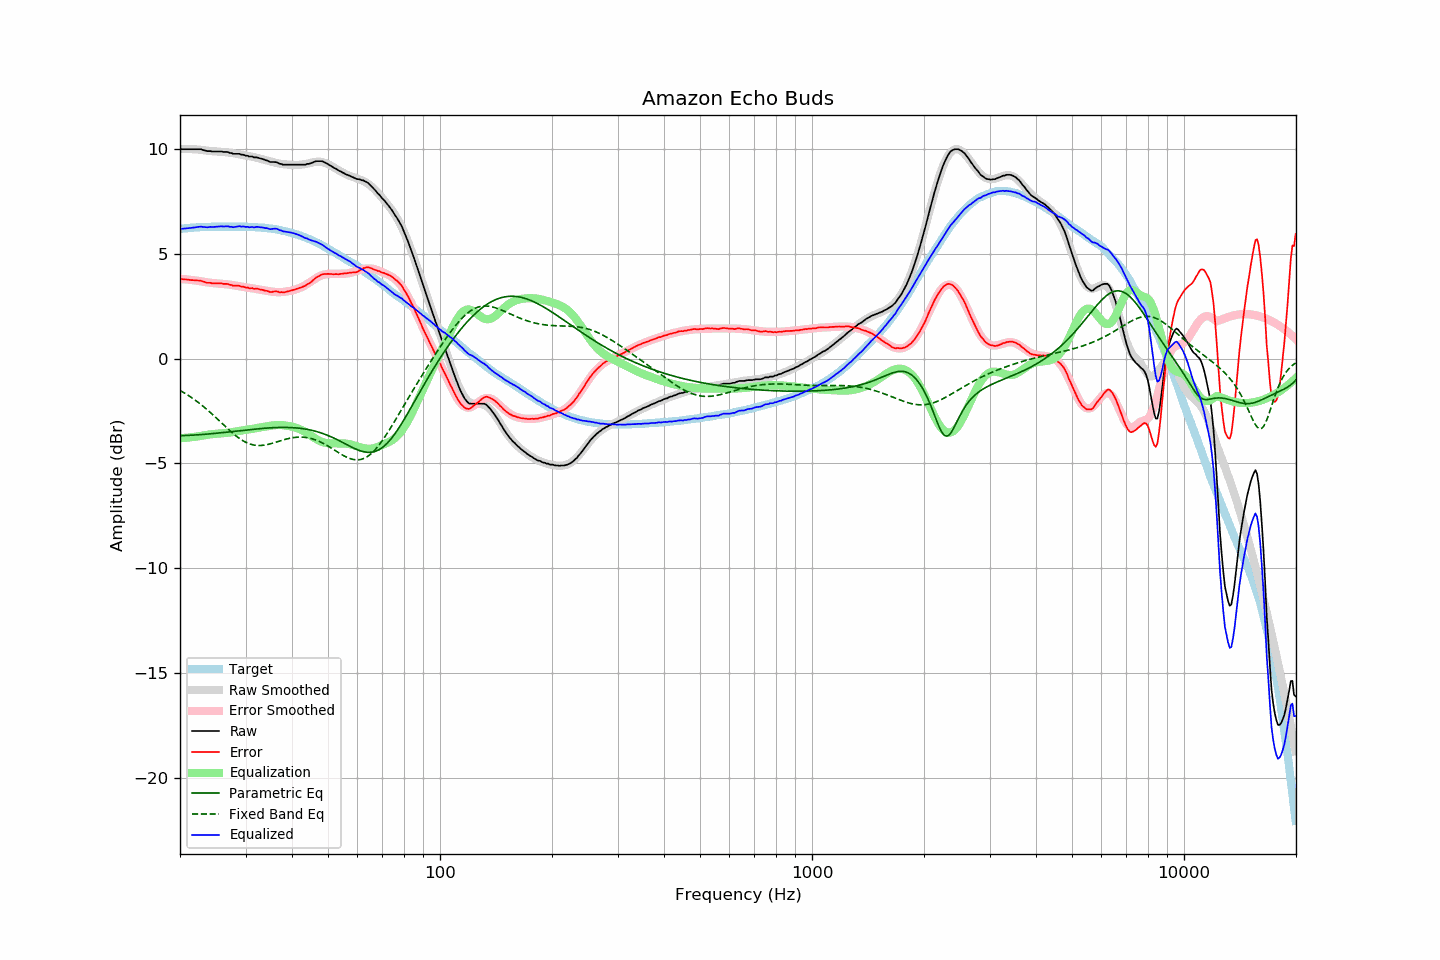

The data file committed next to this chart (first rows):
frequency, raw, error, smoothed, error_smoothed, equalization, parametric_eq, fixed_band_eq, equalized_raw, equalized_smoothed, target
20.00, 10.00, 3.82, 9.98, 3.80, -3.80, -3.68, -1.52, 6.20, 6.18, 6.18
20.20, 9.98, 3.79, 9.99, 3.80, -3.80, -3.68, -1.56, 6.19, 6.19, 6.19
20.40, 9.98, 3.78, 9.99, 3.79, -3.79, -3.67, -1.61, 6.19, 6.20, 6.20
20.61, 9.98, 3.77, 9.99, 3.78, -3.78, -3.67, -1.65, 6.20, 6.21, 6.21
20.81, 9.98, 3.77, 9.99, 3.78, -3.78, -3.67, -1.70, 6.21, 6.22, 6.21
21.02, 9.98, 3.76, 9.99, 3.77, -3.77, -3.66, -1.75, 6.21, 6.22, 6.22
21.23, 9.98, 3.75, 9.99, 3.76, -3.76, -3.66, -1.80, 6.22, 6.23, 6.23
21.44, 9.98, 3.74, 9.99, 3.75, -3.75, -3.66, -1.85, 6.23, 6.24, 6.24
21.66, 9.98, 3.74, 9.98, 3.74, -3.74, -3.65, -1.90, 6.24, 6.24, 6.24
21.87, 9.98, 3.73, 9.98, 3.73, -3.73, -3.65, -1.96, 6.25, 6.25, 6.25
22.09, 9.98, 3.73, 9.97, 3.72, -3.72, -3.64, -2.01, 6.26, 6.25, 6.25
22.31, 9.98, 3.72, 9.97, 3.71, -3.71, -3.64, -2.07, 6.27, 6.26, 6.26
22.54, 9.98, 3.72, 9.96, 3.70, -3.70, -3.63, -2.13, 6.28, 6.26, 6.26
22.76, 9.98, 3.71, 9.95, 3.69, -3.69, -3.63, -2.19, 6.30, 6.27, 6.27
22.99, 9.95, 3.68, 9.94, 3.67, -3.67, -3.62, -2.25, 6.28, 6.27, 6.27
23.22, 9.93, 3.66, 9.93, 3.66, -3.66, -3.61, -2.31, 6.27, 6.27, 6.27
23.45, 9.91, 3.63, 9.92, 3.65, -3.65, -3.61, -2.38, 6.27, 6.28, 6.28
23.69, 9.89, 3.61, 9.92, 3.63, -3.63, -3.60, -2.44, 6.26, 6.28, 6.28
23.92, 9.89, 3.61, 9.91, 3.62, -3.62, -3.59, -2.51, 6.27, 6.28, 6.28
24.16, 9.89, 3.61, 9.90, 3.61, -3.61, -3.59, -2.58, 6.28, 6.28, 6.28
24.40, 9.87, 3.58, 9.89, 3.60, -3.60, -3.58, -2.65, 6.27, 6.29, 6.29
24.65, 9.87, 3.58, 9.88, 3.59, -3.59, -3.57, -2.72, 6.28, 6.29, 6.29
24.89, 9.87, 3.58, 9.88, 3.59, -3.59, -3.56, -2.79, 6.28, 6.29, 6.29
25.14, 9.87, 3.58, 9.87, 3.58, -3.58, -3.56, -2.86, 6.29, 6.29, 6.29
25.39, 9.87, 3.58, 9.87, 3.58, -3.58, -3.55, -2.93, 6.30, 6.29, 6.29
25.65, 9.87, 3.58, 9.86, 3.57, -3.57, -3.54, -3.01, 6.30, 6.29, 6.29
25.91, 9.87, 3.58, 9.86, 3.56, -3.56, -3.53, -3.08, 6.31, 6.29, 6.29
26.16, 9.85, 3.56, 9.85, 3.56, -3.56, -3.53, -3.15, 6.29, 6.29, 6.29
26.43, 9.85, 3.56, 9.84, 3.55, -3.55, -3.52, -3.22, 6.30, 6.29, 6.29
26.69, 9.85, 3.56, 9.83, 3.54, -3.54, -3.51, -3.30, 6.31, 6.29, 6.29
26.96, 9.84, 3.55, 9.83, 3.54, -3.54, -3.50, -3.37, 6.31, 6.29, 6.29
27.23, 9.80, 3.51, 9.82, 3.53, -3.53, -3.49, -3.44, 6.28, 6.29, 6.29
27.50, 9.80, 3.51, 9.81, 3.51, -3.51, -3.48, -3.50, 6.29, 6.29, 6.29
27.77, 9.76, 3.47, 9.79, 3.50, -3.50, -3.47, -3.57, 6.26, 6.29, 6.29
28.05, 9.76, 3.47, 9.78, 3.49, -3.49, -3.47, -3.63, 6.27, 6.29, 6.29
28.33, 9.76, 3.47, 9.77, 3.47, -3.47, -3.46, -3.70, 6.29, 6.29, 6.29
28.62, 9.76, 3.47, 9.75, 3.46, -3.46, -3.45, -3.75, 6.30, 6.29, 6.29
28.90, 9.76, 3.47, 9.74, 3.45, -3.45, -3.44, -3.81, 6.32, 6.29, 6.29
29.19, 9.72, 3.43, 9.72, 3.43, -3.43, -3.43, -3.86, 6.29, 6.29, 6.29
29.48, 9.72, 3.43, 9.71, 3.42, -3.42, -3.42, -3.91, 6.30, 6.29, 6.29
29.78, 9.70, 3.41, 9.70, 3.41, -3.41, -3.41, -3.95, 6.29, 6.29, 6.29
30.08, 9.67, 3.38, 9.68, 3.40, -3.40, -3.41, -3.99, 6.28, 6.29, 6.29
30.38, 9.67, 3.39, 9.67, 3.39, -3.39, -3.40, -4.03, 6.28, 6.28, 6.28
30.68, 9.63, 3.35, 9.66, 3.38, -3.38, -3.39, -4.06, 6.26, 6.28, 6.28
30.99, 9.63, 3.35, 9.64, 3.37, -3.37, -3.38, -4.09, 6.27, 6.28, 6.28
31.30, 9.63, 3.36, 9.63, 3.35, -3.35, -3.37, -4.11, 6.28, 6.27, 6.27
31.61, 9.59, 3.32, 9.61, 3.34, -3.34, -3.37, -4.12, 6.25, 6.27, 6.27
31.93, 9.59, 3.33, 9.59, 3.32, -3.32, -3.36, -4.14, 6.27, 6.27, 6.26
32.24, 9.59, 3.33, 9.57, 3.31, -3.31, -3.35, -4.14, 6.28, 6.26, 6.26
32.57, 9.56, 3.31, 9.55, 3.29, -3.29, -3.34, -4.15, 6.27, 6.25, 6.25
32.89, 9.54, 3.29, 9.53, 3.28, -3.28, -3.34, -4.15, 6.26, 6.25, 6.25
33.22, 9.52, 3.28, 9.51, 3.27, -3.27, -3.33, -4.14, 6.25, 6.24, 6.24
33.55, 9.50, 3.26, 9.49, 3.26, -3.26, -3.32, -4.13, 6.25, 6.24, 6.24
33.89, 9.46, 3.23, 9.47, 3.24, -3.24, -3.32, -4.12, 6.22, 6.23, 6.23
34.23, 9.45, 3.23, 9.45, 3.23, -3.23, -3.31, -4.11, 6.22, 6.22, 6.22
34.57, 9.41, 3.20, 9.43, 3.22, -3.22, -3.31, -4.09, 6.19, 6.21, 6.21
34.92, 9.37, 3.17, 9.41, 3.21, -3.21, -3.30, -4.07, 6.17, 6.20, 6.20
35.27, 9.37, 3.17, 9.39, 3.19, -3.19, -3.30, -4.05, 6.18, 6.19, 6.20
35.62, 9.37, 3.19, 9.36, 3.18, -3.18, -3.29, -4.03, 6.19, 6.18, 6.18
35.97, 9.37, 3.20, 9.34, 3.17, -3.17, -3.29, -4.00, 6.20, 6.17, 6.17
... 635 more rows
